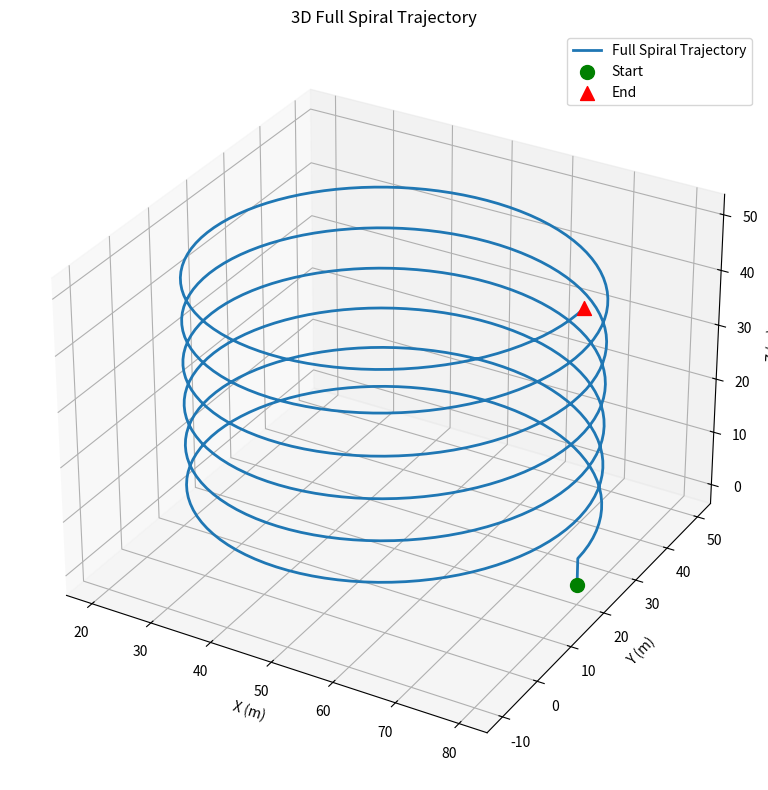

Write the Python code that produced this figure.
import numpy as np
import math
import matplotlib.pyplot as plt
from mpl_toolkits.mplot3d import Axes3D  # noqa: F401 unused import - ensures 3D plotting


def circle_x(theta, center, flight_radius):
    """Compute the x coordinate on a circle at angle theta."""
    cx, _ = center
    return cx + flight_radius * np.cos(theta)


def circle_y(theta, center, flight_radius):
    """Compute the y coordinate on a circle at angle theta."""
    _, cy = center
    return cy + flight_radius * np.sin(theta)


def compute_rpy_to_center(position, center):
    """
    Compute roll, pitch, yaw so the drone faces the cylinder center line horizontally.

    Args:
        position (tuple): Current drone position as (x, y, z).
        center (tuple): Horizontal center of the cylinder as (cx, cy).

    Returns:
        (roll, pitch, yaw) in radians.
    """
    x, y, _ = position
    cx, cy = center

    dx = cx - x
    dy = cy - y
    yaw = math.atan2(dy, dx)

    roll = 0.0
    pitch = 0.0
    return roll, pitch, yaw


def resample_path_equal_arc_length(path_xyzrpy, spacing_m):
    """
    Resample a pose path to approximately constant 3D spacing.

    Args:
        path_xyzrpy (np.ndarray): Original path as Nx6 array.
        spacing_m (float): Desired spacing in meters between successive samples.

    Returns:
        np.ndarray: Resampled Mx6 pose path.
    """
    if path_xyzrpy is None:
        return None

    if len(path_xyzrpy) == 0:
        return path_xyzrpy

    if spacing_m is None or spacing_m <= 0.0:
        return path_xyzrpy.copy()

    xyz = path_xyzrpy[:, :3]
    diffs = np.diff(xyz, axis=0)
    segment_lengths = np.linalg.norm(diffs, axis=1)
    cumulative_s = np.concatenate(([0.0], np.cumsum(segment_lengths)))
    total_length = cumulative_s[-1]

    if total_length <= 1e-6:
        return path_xyzrpy[:1].copy()

    epsilon = 1e-6
    keep_mask = np.ones(len(cumulative_s), dtype=bool)
    keep_mask[1:] = np.diff(cumulative_s) > epsilon
    keep_mask[-1] = True

    unique_s = cumulative_s[keep_mask]
    unique_path = path_xyzrpy[keep_mask]
    unique_xyz = unique_path[:, :3]
    unique_roll = unique_path[:, 3]
    unique_pitch = unique_path[:, 4]
    unique_yaw_unwrapped = np.unwrap(unique_path[:, 5])

    targets = list(np.arange(0.0, total_length, spacing_m))
    if len(targets) == 0 or abs(targets[-1] - total_length) > epsilon:
        targets.append(total_length)

    targets = np.asarray(targets)

    new_xyz = np.column_stack([
        np.interp(targets, unique_s, unique_xyz[:, dim])
        for dim in range(3)
    ])
    new_roll = np.interp(targets, unique_s, unique_roll)
    new_pitch = np.interp(targets, unique_s, unique_pitch)
    new_yaw_unwrapped = np.interp(targets, unique_s, unique_yaw_unwrapped)

    new_yaw = (new_yaw_unwrapped + np.pi) % (2.0 * np.pi) - np.pi
    resampled = np.column_stack((new_xyz, new_roll, new_pitch, new_yaw))
    return resampled


def generate_full_spiral_trajectory(
    center,
    flight_radius,
    total_height,
    num_sweeps,
    points_per_sweep,
    start_angle=0.0,
    min_height=5.0,
    flip_x=False,
    flip_y=False,
):
    """
    Generate a continuous spiral trajectory that wraps fully around the cylinder.

    Args:
        center (tuple): (cx, cy) center of the cylinder.
        flight_radius (float): Distance from the center.
        total_height (float): Target altitude at the end of the spiral.
        num_sweeps (int): Number of full 360° turns in the spiral.
        points_per_sweep (int): Sampling density per turn.
        start_angle (float): Starting angle in radians.
        min_height (float): Height reached before beginning the spiral motion.
        flip_x (bool): Mirror the path about the x-axis through the center.
        flip_y (bool): Mirror the path about the y-axis through the center.

    Returns:
        np.ndarray: (N, 3) array of waypoints (x, y, z).
    """
    cx, cy = center

    if num_sweeps <= 0 or points_per_sweep <= 0:
        return np.zeros((0, 3))

    # Initial vertical ascent to the minimum height.
    initial_points = 20
    z_initial = np.linspace(0.0, min_height, initial_points)
    x_initial = np.full(initial_points, circle_x(start_angle, center, flight_radius))
    y_initial = np.full(initial_points, circle_y(start_angle, center, flight_radius))
    trajectory_parts = [np.column_stack((x_initial, y_initial, z_initial))]

    total_points = num_sweeps * points_per_sweep
    theta_end = start_angle + 2.0 * np.pi * num_sweeps

    theta = np.linspace(start_angle, theta_end, total_points, endpoint=True)
    z_values = np.linspace(min_height, total_height, total_points, endpoint=True)

    x_values = circle_x(theta, center, flight_radius)
    y_values = circle_y(theta, center, flight_radius)

    trajectory_parts.append(np.column_stack((x_values, y_values, z_values)))
    trajectory = np.vstack(trajectory_parts)

    if flip_x:
        trajectory[:, 0] = 2 * cx - trajectory[:, 0]
    if flip_y:
        trajectory[:, 1] = 2 * cy - trajectory[:, 1]

    return trajectory


def plot_trajectory(trajectory):
    """Visualize the 3D trajectory."""
    fig = plt.figure(figsize=(10, 8))
    ax = fig.add_subplot(111, projection='3d')

    x = trajectory[:, 0]
    y = trajectory[:, 1]
    z = trajectory[:, 2]

    ax.plot(x, y, z, label='Full Spiral Trajectory', linewidth=2)
    ax.scatter(x[0], y[0], z[0], c='green', marker='o', s=100, label='Start')
    ax.scatter(x[-1], y[-1], z[-1], c='red', marker='^', s=100, label='End')

    ax.set_xlabel('X (m)')
    ax.set_ylabel('Y (m)')
    ax.set_zlabel('Z (m)')
    ax.set_title('3D Full Spiral Trajectory')
    ax.legend()
    plt.tight_layout()
    plt.show()


def get_trajectory_with_pose(
    center,
    flight_radius,
    total_height,
    num_sweeps,
    points_per_sweep,
    start_angle=0.0,
    min_height=5.0,
    flip_x=False,
    flip_y=False,
    resample_spacing=0.2,
):
    """
    Generate spiral trajectory samples with associated orientations.

    Returns:
        np.ndarray: (N, 6) array of [x, y, z, roll, pitch, yaw].
    """
    trajectory = generate_full_spiral_trajectory(
        center=center,
        flight_radius=flight_radius,
        total_height=total_height,
        num_sweeps=num_sweeps,
        points_per_sweep=points_per_sweep,
        start_angle=start_angle,
        min_height=min_height,
        flip_x=flip_x,
        flip_y=flip_y,
    )

    num_points = len(trajectory)
    trajectory_with_pose = np.zeros((num_points, 6))
    trajectory_with_pose[:, 0:3] = trajectory

    for idx in range(num_points):
        roll, pitch, yaw = compute_rpy_to_center(trajectory[idx], center)
        trajectory_with_pose[idx, 3:] = [roll, pitch, yaw]

    if resample_spacing is not None:
        trajectory_with_pose = resample_path_equal_arc_length(
            trajectory_with_pose, resample_spacing
        )

    return trajectory_with_pose


if __name__ == "__main__":
    center = (50.0, 20.0)
    flight_radius = 30.0
    total_height = 50.0
    num_sweeps = 6
    points_per_sweep = 100

    traj = get_trajectory_with_pose(
        center=center,
        flight_radius=flight_radius,
        total_height=total_height,
        num_sweeps=num_sweeps,
        points_per_sweep=points_per_sweep,
        min_height=5.0,
        flip_x=False,
        flip_y=False,
        resample_spacing=None,
    )

    plot_trajectory(traj[:, :3])
